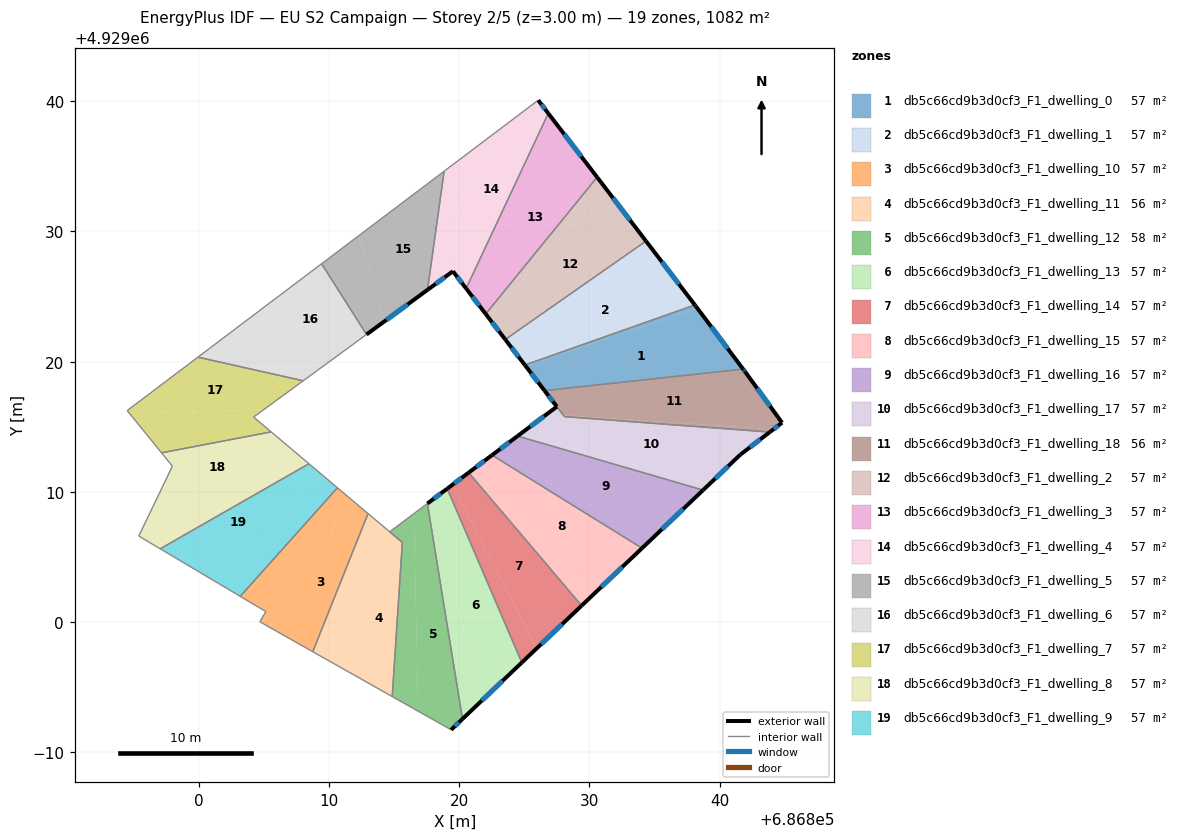
=== STOREY PLAN SPEC (per zone: floor XY polygon, exterior-wall plan segments, windows/doors) ===
zone 1: db5c66cd9b3d0cf3_F1_dwelling_0  (57.0 m²)
  floor: (686838.28, 4929024.11) (686841.80, 4929019.43) (686826.55, 4929017.77) (686825.11, 4929019.64)
  floor: (686838.17, 4929024.25) (686838.28, 4929024.11) (686825.11, 4929019.64) (686825.04, 4929019.74) (686838.09, 4929024.35)
  exterior wall: (686825.04, 4929019.74) – (686826.55, 4929017.77)  [2.5 m]
    window: (686825.53, 4929019.10) – (686826.06, 4929018.41)  [0.9 m²]
  exterior wall: (686838.17, 4929024.25) – (686838.09, 4929024.36)  [0.1 m]
  exterior wall: (686841.80, 4929019.43) – (686838.17, 4929024.25)  [6.0 m]
    window: (686840.62, 4929021.00) – (686839.35, 4929022.68)  [2.2 m²]
  interior walls: 2
zone 2: db5c66cd9b3d0cf3_F1_dwelling_1  (57.0 m²)
  floor: (686834.34, 4929029.26) (686834.71, 4929028.77) (686823.68, 4929021.51) (686823.53, 4929021.70)
  floor: (686834.71, 4929028.77) (686838.09, 4929024.36) (686825.04, 4929019.74) (686823.68, 4929021.51)
  exterior wall: (686823.53, 4929021.70) – (686825.04, 4929019.74)  [2.5 m]
    window: (686824.02, 4929021.06) – (686824.55, 4929020.38)  [0.9 m²]
  exterior wall: (686838.09, 4929024.36) – (686834.34, 4929029.26)  [6.2 m]
    window: (686836.87, 4929025.95) – (686835.56, 4929027.67)  [2.3 m²]
  interior walls: 2
zone 3: db5c66cd9b3d0cf3_F1_dwelling_10  (57.0 m²)
  floor: (686812.99, 4929008.33) (686808.75, 4928997.72) (686805.98, 4928999.28) (686805.43, 4928999.60) (686811.70, 4929009.42)
  floor: (686811.70, 4929009.42) (686805.43, 4928999.60) (686804.68, 4929000.02) (686805.14, 4929000.80) (686803.18, 4929001.97) (686810.64, 4929010.31)
  interior walls: 7
zone 4: db5c66cd9b3d0cf3_F1_dwelling_11  (56.1 m²)
  floor: (686815.62, 4929006.11) (686814.85, 4928994.28) (686811.20, 4928996.34) (686814.00, 4929007.48)
  floor: (686814.00, 4929007.48) (686811.20, 4928996.34) (686808.75, 4928997.72) (686812.99, 4929008.33)
  interior walls: 4
zone 5: db5c66cd9b3d0cf3_F1_dwelling_12  (57.8 m²)
  floor: (686817.55, 4929009.10) (686820.24, 4928992.55) (686819.37, 4928991.72) (686816.85, 4928993.15) (686816.51, 4929008.32)
  floor: (686816.51, 4929008.32) (686816.85, 4928993.15) (686814.85, 4928994.28) (686815.62, 4929006.11) (686814.65, 4929006.93)
  exterior wall: (686819.37, 4928991.72) – (686820.24, 4928992.55)  [1.2 m]
    window: (686819.65, 4928991.99) – (686819.96, 4928992.28)  [0.4 m²]
  interior walls: 5
zone 6: db5c66cd9b3d0cf3_F1_dwelling_13  (57.0 m²)
  floor: (686819.07, 4929010.24) (686824.80, 4928996.89) (686821.61, 4928993.85) (686817.99, 4929009.44)
  floor: (686817.99, 4929009.44) (686821.61, 4928993.85) (686820.24, 4928992.55) (686817.55, 4929009.10)
  exterior wall: (686819.07, 4929010.24) – (686817.55, 4929009.10)  [1.9 m]
    window: (686818.58, 4929009.87) – (686818.04, 4929009.47)  [0.7 m²]
  exterior wall: (686820.24, 4928992.55) – (686824.80, 4928996.89)  [6.3 m]
    window: (686821.73, 4928993.96) – (686823.32, 4928995.48)  [2.3 m²]
  interior walls: 2
zone 7: db5c66cd9b3d0cf3_F1_dwelling_14  (57.0 m²)
  floor: (686820.72, 4929011.48) (686829.40, 4929001.26) (686825.95, 4928997.98) (686819.47, 4929010.54)
  floor: (686819.47, 4929010.54) (686825.95, 4928997.98) (686824.80, 4928996.89) (686819.07, 4929010.24)
  exterior wall: (686820.72, 4929011.48) – (686819.07, 4929010.24)  [2.1 m]
    window: (686820.18, 4929011.08) – (686819.61, 4929010.65)  [0.8 m²]
  exterior wall: (686824.80, 4928996.89) – (686829.40, 4929001.26)  [6.3 m]
    window: (686826.30, 4928998.31) – (686827.90, 4928999.84)  [2.3 m²]
  interior walls: 2
zone 8: db5c66cd9b3d0cf3_F1_dwelling_15  (57.0 m²)
  floor: (686834.03, 4929005.67) (686830.32, 4929002.14) (686821.07, 4929011.74) (686821.10, 4929011.76) (686822.51, 4929012.82)
  floor: (686821.07, 4929011.74) (686830.32, 4929002.14) (686829.40, 4929001.26) (686820.72, 4929011.48)
  exterior wall: (686822.51, 4929012.82) – (686820.72, 4929011.48)  [2.2 m]
    window: (686821.93, 4929012.38) – (686821.30, 4929011.91)  [0.8 m²]
  exterior wall: (686829.40, 4929001.26) – (686834.04, 4929005.67)  [6.4 m]
    window: (686830.90, 4929002.70) – (686832.53, 4929004.24)  [2.3 m²]
  interior walls: 2
zone 9: db5c66cd9b3d0cf3_F1_dwelling_16  (57.0 m²)
  floor: (686838.72, 4929010.13) (686834.73, 4929006.34) (686822.80, 4929013.03) (686824.47, 4929014.29)
  floor: (686834.73, 4929006.34) (686834.03, 4929005.67) (686822.51, 4929012.82) (686822.80, 4929013.03)
  exterior wall: (686824.47, 4929014.29) – (686822.51, 4929012.82)  [2.4 m]
    window: (686823.84, 4929013.81) – (686823.15, 4929013.30)  [0.9 m²]
  exterior wall: (686834.04, 4929005.67) – (686838.72, 4929010.13)  [6.5 m]
    window: (686835.56, 4929007.12) – (686837.20, 4929008.68)  [2.4 m²]
  interior walls: 2
zone 10: db5c66cd9b3d0cf3_F1_dwelling_17  (57.5 m²)
  floor: (686843.85, 4929014.59) (686841.59, 4929012.86) (686839.19, 4929010.58) (686824.68, 4929014.44) (686826.72, 4929015.97) (686828.00, 4929015.88) (686828.08, 4929015.78)
  floor: (686827.49, 4929016.54) (686828.00, 4929015.88) (686826.72, 4929015.97)
  floor: (686839.19, 4929010.58) (686838.72, 4929010.13) (686824.47, 4929014.29) (686824.68, 4929014.44)
  exterior wall: (686827.49, 4929016.54) – (686824.47, 4929014.29)  [3.8 m]
    window: (686826.51, 4929015.81) – (686825.46, 4929015.02)  [1.4 m²]
  exterior wall: (686841.59, 4929012.86) – (686843.85, 4929014.59)  [2.8 m]
    window: (686842.33, 4929013.42) – (686843.11, 4929014.03)  [1.0 m²]
  exterior wall: (686838.72, 4929010.13) – (686841.59, 4929012.86)  [4.0 m]
    window: (686839.66, 4929011.02) – (686840.66, 4929011.98)  [1.5 m²]
  interior walls: 3
zone 11: db5c66cd9b3d0cf3_F1_dwelling_18  (56.4 m²)
  floor: (686841.96, 4929019.21) (686844.79, 4929015.31) (686844.14, 4929014.81) (686828.00, 4929015.88) (686826.55, 4929017.77) (686841.80, 4929019.43)
  floor: (686844.14, 4929014.81) (686843.85, 4929014.59) (686828.08, 4929015.78) (686828.00, 4929015.88)
  exterior wall: (686841.96, 4929019.21) – (686841.80, 4929019.43)  [0.3 m]
    window: (686841.91, 4929019.28) – (686841.85, 4929019.36)  [0.1 m²]
  exterior wall: (686844.79, 4929015.31) – (686841.96, 4929019.21)  [4.8 m]
    window: (686843.87, 4929016.58) – (686842.88, 4929017.94)  [1.8 m²]
  exterior wall: (686843.85, 4929014.59) – (686844.79, 4929015.31)  [1.2 m]
    window: (686844.16, 4929014.82) – (686844.48, 4929015.08)  [0.4 m²]
  exterior wall: (686826.55, 4929017.77) – (686827.49, 4929016.54)  [1.6 m]
    window: (686826.85, 4929017.37) – (686827.18, 4929016.94)  [0.6 m²]
  interior walls: 3
zone 12: db5c66cd9b3d0cf3_F1_dwelling_2  (57.0 m²)
  floor: (686831.15, 4929033.43) (686834.34, 4929029.26) (686823.53, 4929021.70) (686822.25, 4929023.37)
  floor: (686830.59, 4929034.17) (686831.15, 4929033.43) (686822.25, 4929023.37) (686822.03, 4929023.66)
  exterior wall: (686822.03, 4929023.66) – (686823.53, 4929021.70)  [2.5 m]
    window: (686822.52, 4929023.03) – (686823.04, 4929022.34)  [0.9 m²]
  exterior wall: (686834.34, 4929029.26) – (686830.59, 4929034.17)  [6.2 m]
    window: (686833.12, 4929030.86) – (686831.81, 4929032.57)  [2.3 m²]
  interior walls: 2
zone 13: db5c66cd9b3d0cf3_F1_dwelling_3  (57.0 m²)
  floor: (686827.59, 4929038.09) (686830.59, 4929034.17) (686822.03, 4929023.66) (686820.82, 4929025.23)
  floor: (686826.84, 4929039.07) (686827.59, 4929038.09) (686820.82, 4929025.23) (686820.53, 4929025.62)
  exterior wall: (686820.53, 4929025.62) – (686822.03, 4929023.66)  [2.5 m]
    window: (686821.01, 4929024.98) – (686821.54, 4929024.30)  [0.9 m²]
  exterior wall: (686830.59, 4929034.17) – (686826.84, 4929039.07)  [6.2 m]
    window: (686829.37, 4929035.76) – (686828.06, 4929037.47)  [2.3 m²]
  interior walls: 2
zone 14: db5c66cd9b3d0cf3_F1_dwelling_4  (57.0 m²)
  floor: (686826.06, 4929040.08) (686826.84, 4929039.07) (686820.53, 4929025.62) (686819.51, 4929026.94) (686818.70, 4929026.35) (686821.18, 4929036.39)
  floor: (686821.18, 4929036.39) (686818.70, 4929026.35) (686817.56, 4929025.51) (686818.84, 4929034.63)
  exterior wall: (686819.51, 4929026.94) – (686820.53, 4929025.62)  [1.7 m]
    window: (686819.84, 4929026.51) – (686820.20, 4929026.05)  [0.6 m²]
  exterior wall: (686817.56, 4929025.51) – (686819.51, 4929026.94)  [2.4 m]
    window: (686818.19, 4929025.98) – (686818.88, 4929026.48)  [0.9 m²]
  exterior wall: (686826.84, 4929039.07) – (686826.06, 4929040.08)  [1.3 m]
    window: (686826.58, 4929039.40) – (686826.31, 4929039.75)  [0.5 m²]
  interior walls: 3
zone 15: db5c66cd9b3d0cf3_F1_dwelling_5  (57.0 m²)
  floor: (686812.26, 4929029.66) (686814.30, 4929023.13) (686812.87, 4929022.09) (686809.43, 4929027.52)
  floor: (686818.84, 4929034.63) (686817.56, 4929025.51) (686814.30, 4929023.13) (686812.26, 4929029.66)
  exterior wall: (686812.87, 4929022.09) – (686817.56, 4929025.51)  [5.8 m]
    window: (686814.40, 4929023.20) – (686816.04, 4929024.40)  [2.1 m²]
  interior walls: 3
zone 16: db5c66cd9b3d0cf3_F1_dwelling_6  (57.0 m²)
  floor: (686809.43, 4929027.52) (686812.87, 4929022.09) (686809.73, 4929019.79) (686803.26, 4929022.86)
  floor: (686809.73, 4929019.79) (686808.01, 4929018.53) (686799.93, 4929020.35) (686803.26, 4929022.86)
  interior walls: 4
zone 17: db5c66cd9b3d0cf3_F1_dwelling_7  (57.0 m²)
  floor: (686808.01, 4929018.53) (686804.99, 4929016.32) (686794.68, 4929016.02) (686794.49, 4929016.24) (686799.93, 4929020.35)
  floor: (686804.99, 4929016.32) (686804.20, 4929015.74) (686805.55, 4929014.61) (686797.13, 4929013.00) (686794.68, 4929016.02)
  interior walls: 6
zone 18: db5c66cd9b3d0cf3_F1_dwelling_8  (57.0 m²)
  floor: (686807.52, 4929012.95) (686796.12, 4929008.13) (686797.96, 4929011.97) (686797.13, 4929013.00) (686805.55, 4929014.61)
  floor: (686808.45, 4929012.16) (686797.03, 4929005.62) (686795.38, 4929006.60) (686796.12, 4929008.13) (686807.52, 4929012.95)
  interior walls: 6
zone 19: db5c66cd9b3d0cf3_F1_dwelling_9  (57.0 m²)
  floor: (686810.64, 4929010.31) (686803.18, 4929001.97) (686800.08, 4929003.81) (686809.51, 4929011.27)
  floor: (686809.51, 4929011.27) (686800.08, 4929003.81) (686797.03, 4929005.62) (686808.45, 4929012.16)
  interior walls: 4

=== DERIVED (storey summary) ===
Building: EU S2 Campaign
Storey: 2 of 5  (floor level z = 3.00 m)
Storey gross floor area: 1082.5 m²
Zones on this storey: 19
  - db5c66cd9b3d0cf3_F1_dwelling_0: floor 57.0 m²; exterior wall 8.6 m (25.9 m²); 2 window(s) 3.1 m²; WWR 12.0%
  - db5c66cd9b3d0cf3_F1_dwelling_1: floor 57.0 m²; exterior wall 8.7 m (26.0 m²); 2 window(s) 3.2 m²; WWR 12.2%
  - db5c66cd9b3d0cf3_F1_dwelling_10: floor 57.0 m²
  - db5c66cd9b3d0cf3_F1_dwelling_11: floor 56.1 m²
  - db5c66cd9b3d0cf3_F1_dwelling_12: floor 57.8 m²; exterior wall 1.2 m (3.6 m²); 1 window(s) 0.4 m²; WWR 12.2%
  - db5c66cd9b3d0cf3_F1_dwelling_13: floor 57.0 m²; exterior wall 8.2 m (24.6 m²); 2 window(s) 3.0 m²; WWR 12.2%
  - db5c66cd9b3d0cf3_F1_dwelling_14: floor 57.0 m²; exterior wall 8.4 m (25.2 m²); 2 window(s) 3.1 m²; WWR 12.2%
  - db5c66cd9b3d0cf3_F1_dwelling_15: floor 57.0 m²; exterior wall 8.6 m (25.9 m²); 2 window(s) 3.2 m²; WWR 12.2%
  - db5c66cd9b3d0cf3_F1_dwelling_16: floor 57.0 m²; exterior wall 8.9 m (26.8 m²); 2 window(s) 3.3 m²; WWR 12.2%
  - db5c66cd9b3d0cf3_F1_dwelling_17: floor 57.5 m²; exterior wall 10.6 m (31.7 m²); 3 window(s) 3.9 m²; WWR 12.2%
  - db5c66cd9b3d0cf3_F1_dwelling_18: floor 56.4 m²; exterior wall 7.8 m (23.5 m²); 4 window(s) 2.9 m²; WWR 12.2%
  - db5c66cd9b3d0cf3_F1_dwelling_2: floor 57.0 m²; exterior wall 8.6 m (25.9 m²); 2 window(s) 3.2 m²; WWR 12.2%
  - db5c66cd9b3d0cf3_F1_dwelling_3: floor 57.0 m²; exterior wall 8.6 m (25.9 m²); 2 window(s) 3.2 m²; WWR 12.2%
  - db5c66cd9b3d0cf3_F1_dwelling_4: floor 57.0 m²; exterior wall 5.4 m (16.1 m²); 3 window(s) 2.0 m²; WWR 12.2%
  - db5c66cd9b3d0cf3_F1_dwelling_5: floor 57.0 m²; exterior wall 5.8 m (17.4 m²); 1 window(s) 2.1 m²; WWR 12.2%
  - db5c66cd9b3d0cf3_F1_dwelling_6: floor 57.0 m²
  - db5c66cd9b3d0cf3_F1_dwelling_7: floor 57.0 m²
  - db5c66cd9b3d0cf3_F1_dwelling_8: floor 57.0 m²
  - db5c66cd9b3d0cf3_F1_dwelling_9: floor 57.0 m²
Zone adjacency (shared interzone walls):
  - db5c66cd9b3d0cf3_F1_dwelling_0 ↔ db5c66cd9b3d0cf3_F1_dwelling_1
  - db5c66cd9b3d0cf3_F1_dwelling_0 ↔ db5c66cd9b3d0cf3_F1_dwelling_18
  - db5c66cd9b3d0cf3_F1_dwelling_1 ↔ db5c66cd9b3d0cf3_F1_dwelling_2
  - db5c66cd9b3d0cf3_F1_dwelling_10 ↔ db5c66cd9b3d0cf3_F1_dwelling_11
  - db5c66cd9b3d0cf3_F1_dwelling_10 ↔ db5c66cd9b3d0cf3_F1_dwelling_9
  - db5c66cd9b3d0cf3_F1_dwelling_11 ↔ db5c66cd9b3d0cf3_F1_dwelling_12
  - db5c66cd9b3d0cf3_F1_dwelling_12 ↔ db5c66cd9b3d0cf3_F1_dwelling_13
  - db5c66cd9b3d0cf3_F1_dwelling_13 ↔ db5c66cd9b3d0cf3_F1_dwelling_14
  - db5c66cd9b3d0cf3_F1_dwelling_14 ↔ db5c66cd9b3d0cf3_F1_dwelling_15
  - db5c66cd9b3d0cf3_F1_dwelling_15 ↔ db5c66cd9b3d0cf3_F1_dwelling_16
  - db5c66cd9b3d0cf3_F1_dwelling_16 ↔ db5c66cd9b3d0cf3_F1_dwelling_17
  - db5c66cd9b3d0cf3_F1_dwelling_17 ↔ db5c66cd9b3d0cf3_F1_dwelling_18
  - db5c66cd9b3d0cf3_F1_dwelling_2 ↔ db5c66cd9b3d0cf3_F1_dwelling_3
  - db5c66cd9b3d0cf3_F1_dwelling_3 ↔ db5c66cd9b3d0cf3_F1_dwelling_4
  - db5c66cd9b3d0cf3_F1_dwelling_4 ↔ db5c66cd9b3d0cf3_F1_dwelling_5
  - db5c66cd9b3d0cf3_F1_dwelling_5 ↔ db5c66cd9b3d0cf3_F1_dwelling_6
  - db5c66cd9b3d0cf3_F1_dwelling_6 ↔ db5c66cd9b3d0cf3_F1_dwelling_7
  - db5c66cd9b3d0cf3_F1_dwelling_7 ↔ db5c66cd9b3d0cf3_F1_dwelling_8
  - db5c66cd9b3d0cf3_F1_dwelling_8 ↔ db5c66cd9b3d0cf3_F1_dwelling_9